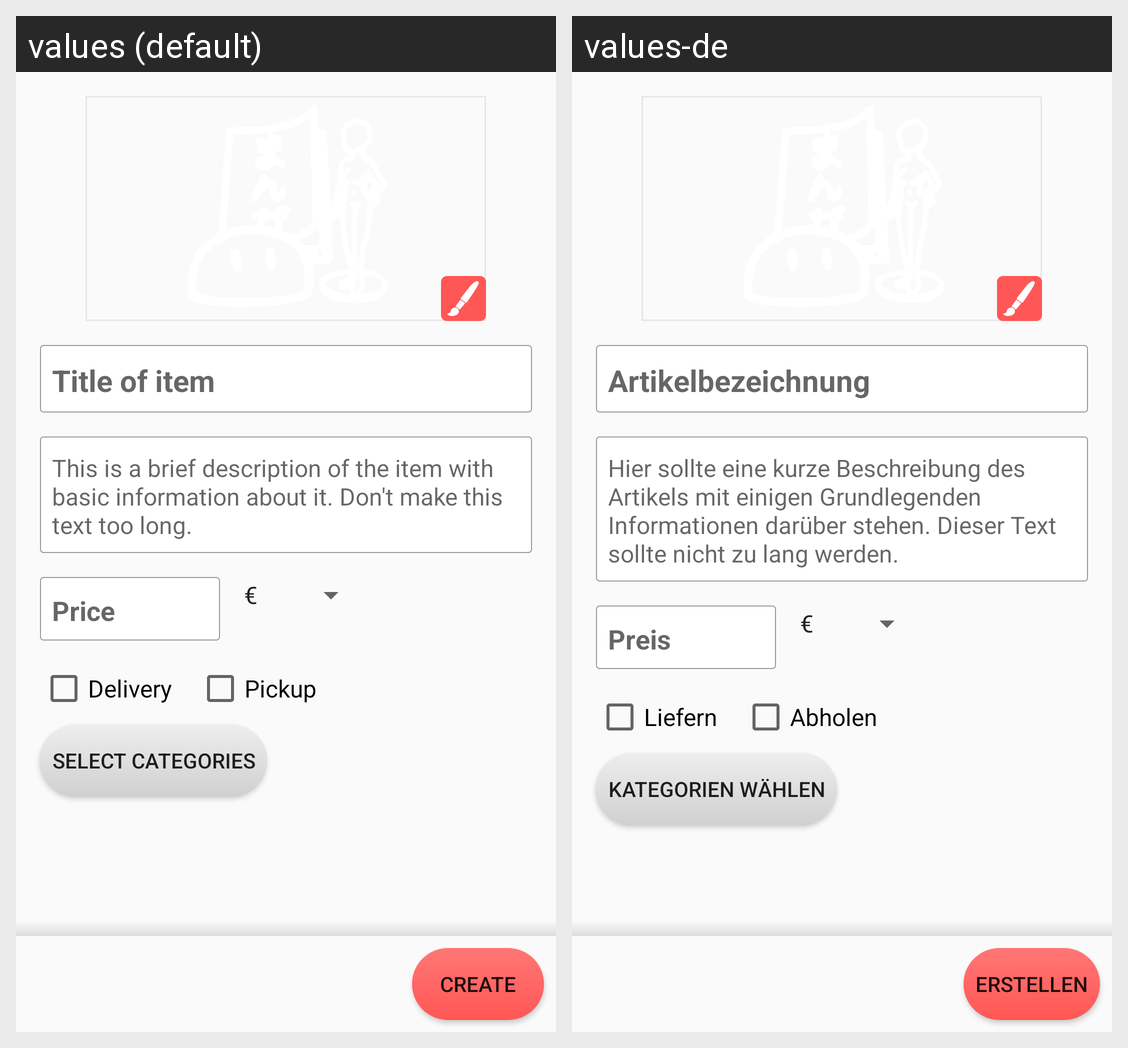

This grid shows one Android layout under two languages. Give, for every string resource on the screen, its name, the default text and each shown locale's text.
Android screen res/layout/activity_createitem.xml rendered under 2 locales, left to right: values (default), values-de. Device: Nexus 5 (rendered at 1080×1920; each locale shown at half size, 540×960, under a caption strip naming it); theme AppTheme.
Strings drawn on this screen, with the default value and each locale's value (text and hints the layout hard-codes, and strings that could not be matched under every locale, appear in the picture but are not listed):

title_of_item
  values: Title of item
  values-de: Artikelbezeichnung

description_hint
  values: This is a brief description of the item with basic information about it. Don't make this text too long.
  values-de: Hier sollte eine kurze Beschreibung des Artikels mit einigen Grundlegenden Informationen darüber stehen. Dieser Text sollte nicht zu lang werden.

price
  values: Price
  values-de: Preis

delivery
  values: Delivery
  values-de: Liefern

pickup
  values: Pickup
  values-de: Abholen

select_categories
  values: Select categories
  values-de: Kategorien wählen

create
  values: Create
  values-de: Erstellen
